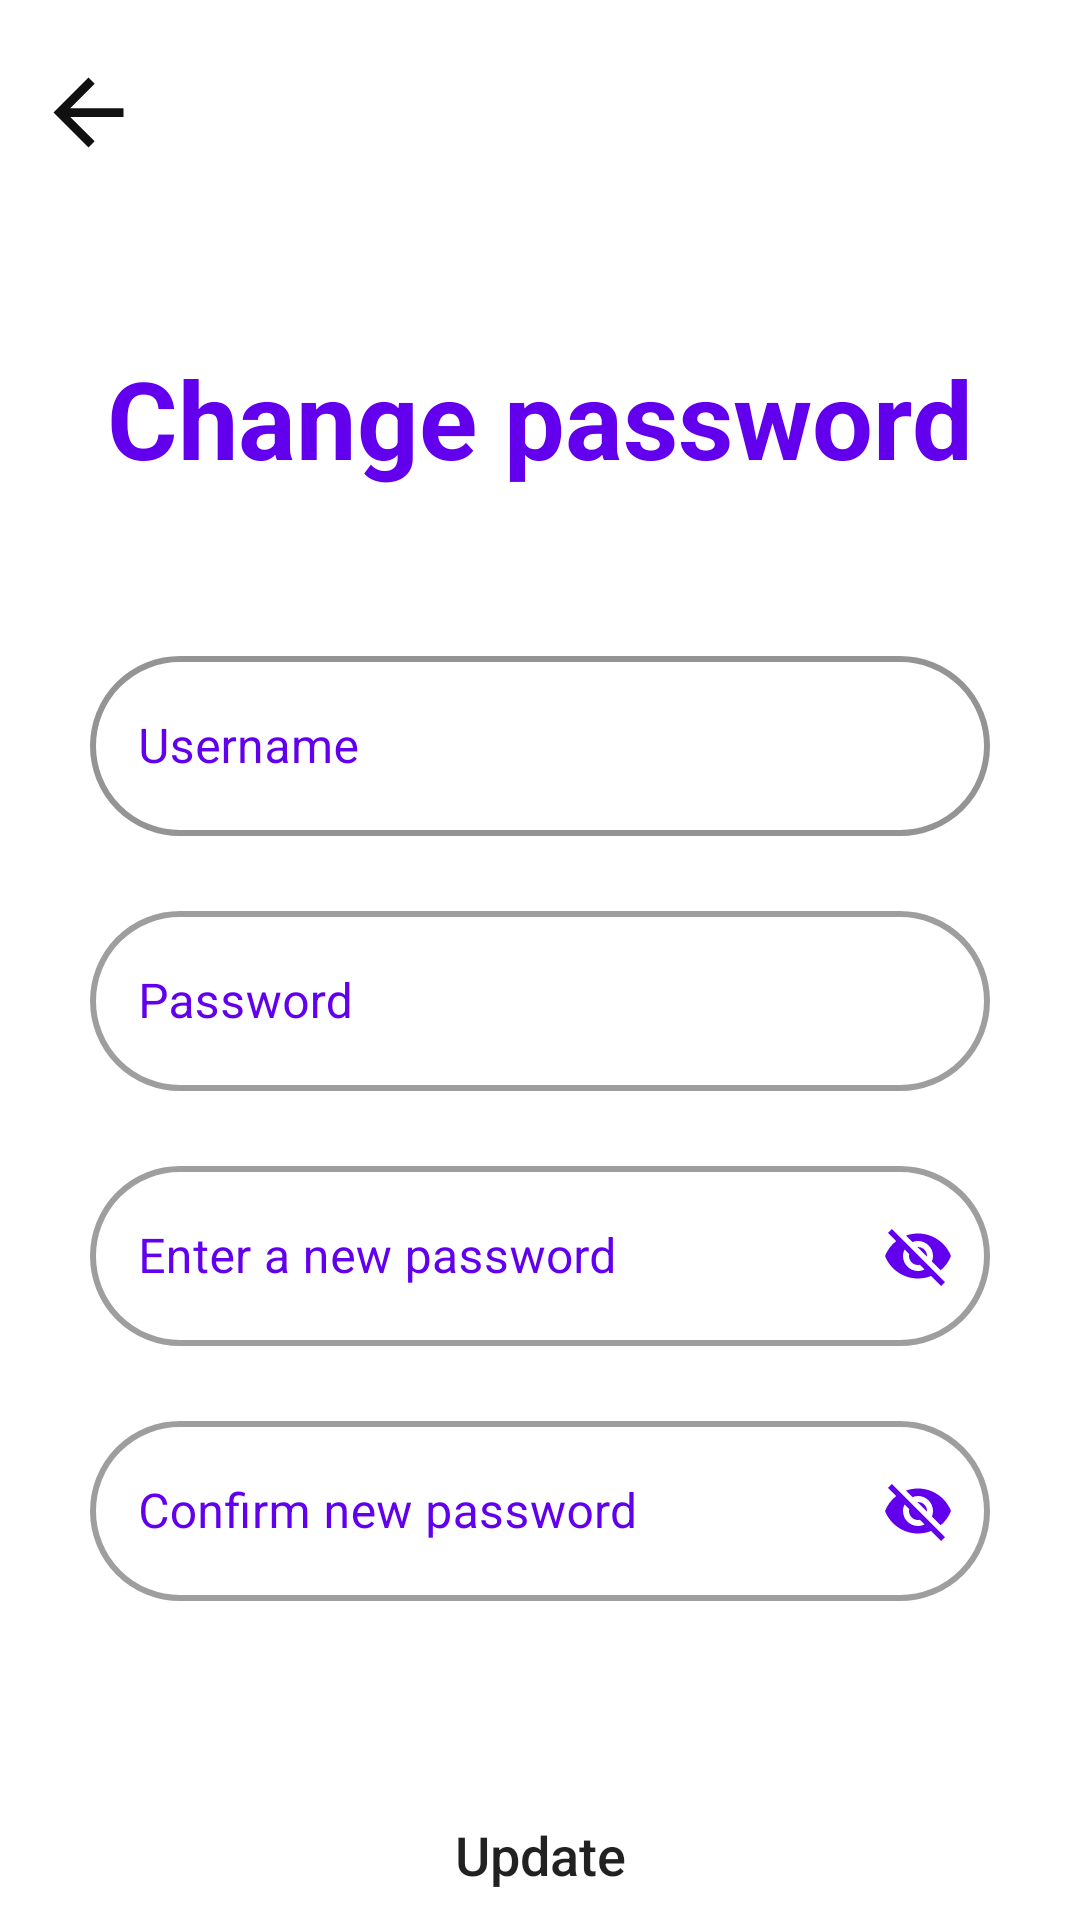

Write the Android layout XML for this screen, with the resource values it uses.
<!-- AndroidManifest.xml: application theme Theme.IMius -->
<!-- res/layout/fragment_change_password.xml -->
<?xml version="1.0" encoding="utf-8"?>
<LinearLayout xmlns:android="http://schemas.android.com/apk/res/android"
    xmlns:app="http://schemas.android.com/apk/res-auto"
    android:id="@+id/fragment_change_password_linearlayout"
    android:layout_width="match_parent"
    android:layout_height="match_parent"
    android:orientation="vertical"
    android:background="@drawable/white_bgr">

    <LinearLayout
        android:id="@+id/fragment_change_password_linearlayout2"
        android:layout_width="match_parent"
        android:layout_height="wrap_content"
        android:orientation="vertical">
        <TextView
            android:id="@+id/fragment_change_password_tv_back"
            android:layout_width="wrap_content"
            android:layout_height="wrap_content"
            android:background="@drawable/ic_arrow_back"
            android:layout_marginTop="20dp"
            android:layout_marginLeft="12dp"/>

        <TextView
            android:layout_width="match_parent"
            android:layout_height="wrap_content"
            android:text="@string/change_password"
            android:textStyle="bold"
            android:textSize="36sp"
            android:textAlignment="center"
            android:textColor="@color/colorPrimary"
            android:layout_marginTop="60dp"/>

        <com.google.android.material.textfield.TextInputLayout
            android:id="@+id/fragment_change_password_til_username"
            style="@style/Widget.MaterialComponents.TextInputLayout.OutlinedBox"
            android:layout_width="300dp"
            android:layout_height="85dp"
            android:layout_marginTop="50dp"
            android:textColorHint="@color/colorPrimary"
            app:boxCornerRadiusBottomEnd="30dp"
            app:boxCornerRadiusBottomStart="30dp"
            app:boxCornerRadiusTopEnd="30dp"
            app:boxCornerRadiusTopStart="30dp"
            app:boxStrokeColor="@color/colorPrimary"
            app:boxStrokeWidth="2dp"
            app:passwordToggleTint="@color/colorPrimary"
            android:layout_gravity="center"
            app:endIconMode="clear_text">

            <com.google.android.material.textfield.TextInputEditText
                android:id="@+id/fragment_change_password_et_username"
                android:layout_width="match_parent"
                android:layout_height="60dp"
                android:hint="@string/username"
                android:paddingLeft="20dp"
                android:textColor="@color/colorPrimary" />
        </com.google.android.material.textfield.TextInputLayout>

        <com.google.android.material.textfield.TextInputLayout
            android:id="@+id/fragment_change_password_til_password"
            style="@style/Widget.MaterialComponents.TextInputLayout.OutlinedBox"
            android:layout_width="300dp"
            android:layout_height="85dp"
            android:layout_gravity="center"
            android:textColorHint="@color/colorPrimary"
            app:boxCornerRadiusBottomEnd="30dp"
            app:boxCornerRadiusBottomStart="30dp"
            app:boxCornerRadiusTopEnd="30dp"
            app:boxCornerRadiusTopStart="30dp"
            app:boxStrokeWidth="2dp"
            app:endIconMode="clear_text">

            <com.google.android.material.textfield.TextInputEditText
                android:id="@+id/fragment_change_password_et_password"
                android:layout_height="60dp"
                android:hint="@string/password"
                android:layout_width="match_parent"
                android:textColor="@color/colorPrimary"
                android:paddingLeft="20dp" />
        </com.google.android.material.textfield.TextInputLayout>


        <com.google.android.material.textfield.TextInputLayout
            android:id="@+id/fragment_change_password_til_new_password"
            style="@style/Widget.MaterialComponents.TextInputLayout.OutlinedBox"
            android:layout_width="300dp"
            android:layout_height="85dp"
            android:layout_gravity="center"
            android:textColorHint="@color/colorPrimary"
            app:passwordToggleEnabled="true"
            app:passwordToggleTint="@color/colorPrimary"
            app:boxCornerRadiusBottomEnd="30dp"
            app:boxCornerRadiusBottomStart="30dp"
            app:boxCornerRadiusTopEnd="30dp"
            app:boxCornerRadiusTopStart="30dp"
            app:boxStrokeWidth="2dp">

            <com.google.android.material.textfield.TextInputEditText
                android:id="@+id/fragment_change_password_et_new_password"
                android:layout_height="60dp"
                android:hint="@string/new_password"
                android:layout_width="match_parent"
                android:textColor="@color/colorPrimary"
                android:paddingLeft="20dp" />
        </com.google.android.material.textfield.TextInputLayout>

        <com.google.android.material.textfield.TextInputLayout
            android:id="@+id/fragment_change_password_til_confirm_new_password"
            style="@style/Widget.MaterialComponents.TextInputLayout.OutlinedBox"
            android:layout_width="300dp"
            android:layout_height="85dp"
            android:layout_gravity="center"
            android:textColorHint="@color/colorPrimary"
            app:passwordToggleEnabled="true"
            app:passwordToggleTint="@color/colorPrimary"
            app:boxCornerRadiusBottomEnd="30dp"
            app:boxCornerRadiusBottomStart="30dp"
            app:boxCornerRadiusTopEnd="30dp"
            app:boxCornerRadiusTopStart="30dp"
            app:boxStrokeWidth="2dp">

            <com.google.android.material.textfield.TextInputEditText
                android:id="@+id/fragment_change_password_et_confirm_new_password"
                android:layout_height="60dp"
                android:hint="@string/confirm_new_password"
                android:layout_width="match_parent"
                android:textColor="@color/colorPrimary"
                android:paddingLeft="20dp" />
        </com.google.android.material.textfield.TextInputLayout>

        <Button
            android:id="@+id/fragment_change_password_btn_update"
            android:layout_width="200dp"
            android:layout_height="50dp"
            android:text="@string/update_btn"
            android:textAllCaps="false"
            android:textSize="18dp"
            android:layout_marginTop="40dp"
            android:layout_gravity="center"
            android:background="@drawable/custom_button"/>
    </LinearLayout>

</LinearLayout>
<!-- resources referenced by this layout -->
<resources>
  <!-- drawable ic_arrow_back (drawable) -->
  <vector android:autoMirrored="true" android:height="35dp"
      android:tint="#111111" android:viewportHeight="24"
      android:viewportWidth="24" android:width="35dp" xmlns:android="http://schemas.android.com/apk/res/android">
      <path android:fillColor="@color/white" android:pathData="M20,11H7.83l5.59,-5.59L12,4l-8,8 8,8 1.41,-1.41L7.83,13H20v-2z"/>
  </vector>
  <string name="change_password">Change password</string>
  <string name="confirm_new_password">Confirm new password</string>
  <string name="new_password">Enter a new password</string>
  <string name="password">Password</string>
  <string name="update_btn">Update</string>
  <string name="username">Username</string>
  <style name="Theme.IMius" parent="Theme.MaterialComponents.Light.NoActionBar">
          "&gt;
          
          <item name="colorPrimary">#1F0A0A</item>
          <item name="colorPrimaryVariant">@color/black</item>
          <item name="colorOnPrimary">@color/white</item>
          
          <item name="colorSecondary">@color/teal_200</item>
          <item name="colorSecondaryVariant">@color/teal_700</item>
          <item name="colorOnSecondary">@color/white</item>
          
          <item name="android:statusBarColor">?attr/colorPrimaryVariant</item>
          
          <item name="colorButtonNormal">@color/white</item>
      </style>
  <color name="white">#FFFFFFFF</color>
  <color name="black">#FF000000</color>
  <color name="teal_200">#FF03DAC5</color>
  <color name="teal_700">#FF018786</color>
  <!-- not gathered from this repository: default colours our renderer supplied (Android Studio template values) -->
  <color name="colorPrimary">#FF6200EE</color>
</resources>
